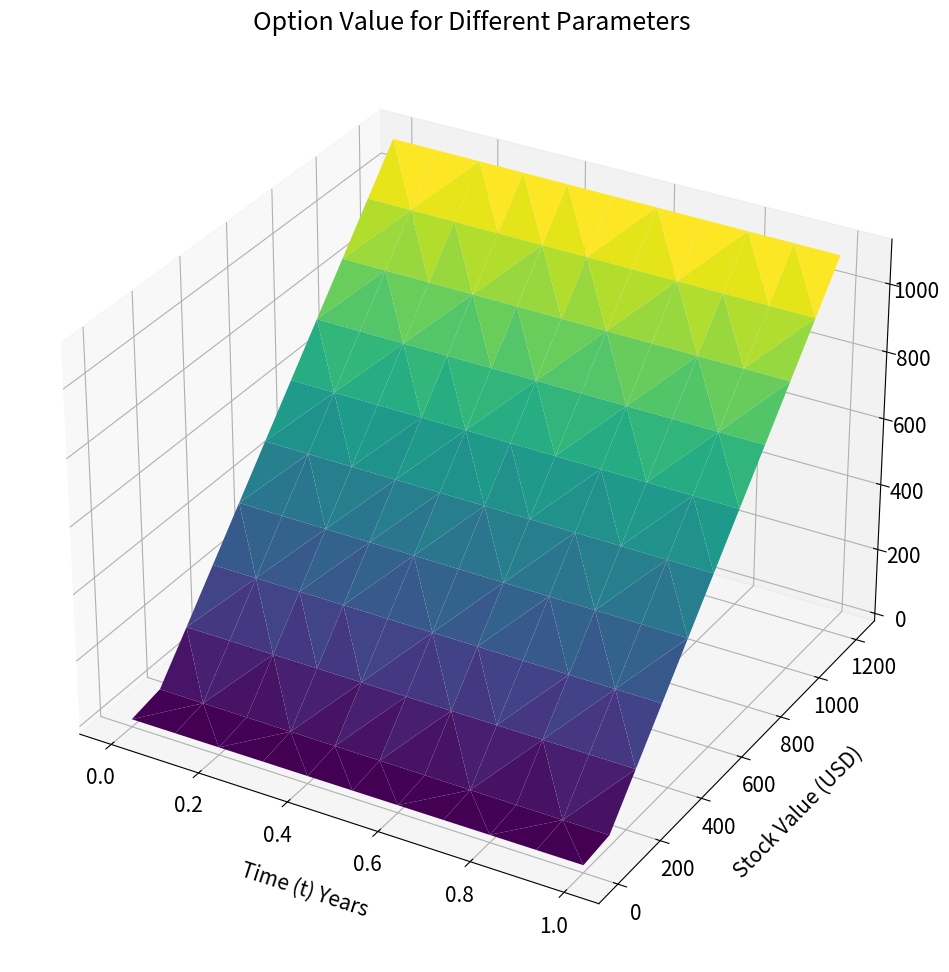

Write Python code to recreate this figure.
import numpy as np
import scipy.sparse
import matplotlib.pyplot as plt
from mpl_toolkits.mplot3d import Axes3D

def bottom_boundary_condition(K,T,S_min, r, t):
    return np.zeros(t.shape)

def top_boundary_condition(K,T,S_max, r, t):
    return S_max-np.exp(-r*(T-t))*K

def final_boundary_condition(K,T,S):
    return np.maximum(S-K,0)

def compute_abc( K, T, sigma, r, S, dt, dS ):
    # a = .5 *
    a = -sigma**2 * S**2/(2* dS**2 ) + r*S/(2*dS)
    b = r + sigma**2 * S**2/(dS**2)
    c = -sigma**2 * S**2/(2* dS**2 ) - r*S/(2*dS)
    return a,b,c

def compute_lambda( a,b,c ):
    return scipy.sparse.diags( [a[1:],b,c[:-1]],offsets=[-1,0,1])

def compute_W(a,b,c, V0, VM):
    M = len(b)+1
    W = np.zeros(M-1)
    W[0] = a[0]*V0
    W[-1] = c[-1]*VM
    return W

from numpy import log as ln
def price_call_explicit(K, T, r, sigma, N, M):
    """"
    N: Time Steps
    M: Price Steps
    """
    # Choose the shape of the grid
    dt = T/N
    S_min = 0
    S_max = K*np.exp(8*sigma*np.sqrt(T))
    dS = (S_max-S_min)/M
    S = np.linspace(S_min,S_max,M+1)  # convert to log space
    # print(S)

    t = np.linspace(0,T,N+1)
    V = np.zeros((N+1,M+1)) #...

    # Set the boundary conditions
    V[:,-1] = top_boundary_condition(K,T,S_max,r,t)
    V[:,0]  = bottom_boundary_condition(K,T,S_max,r,t)
    V[-1,:] = final_boundary_condition(K,T,S)

    # Apply the recurrence relation
    a,b,c  = compute_abc(K,T,sigma,r,S[1:-1],dt,dS)
    # print(a, b, c)
    Lambda = compute_lambda( a,b,c)
    print(Lambda.toarray())
    identity = scipy.sparse.identity(M-1)

    for i in range(N,0,-1):
        W = compute_W(a, b, c, V[i,0], V[i,M])
        # print(W, "\n")  #  ;   break

        # Use `dot` to multiply a vector by a sparse matrix
        V[i-1,1:M] = (identity-Lambda*dt).dot( V[i,1:M] ) - W*dt

    return V, t, S


V, t, S = price_call_explicit( K=110, T=1., r=.05, sigma=.3, N=10, M=10)

S_, T_, V_ = [], [], []
for _row in range(V.shape[0]):
    for _column in range(V.shape[1]):
        S_.append(S[_column])   
        T_.append(t[_row])
        V_.append(V[_row, _column])

S_, T_, V_ = np.array(S_), np.array(T_), np.array(V_)
S_.shape, T_.shape, V_.shape


# gc.collect()
""" 3D Graph """
plt.rcParams['font.size'] = '15'

fig = plt.figure(figsize=(15,12))
ax = plt.axes(projection='3d')
ax.plot_trisurf(T_, S_, V_, cmap='viridis', edgecolor='none')  # 'viridis' , cm.jet

# plt.xticks(plt.xticks()[0][1:-1], [f'{10**x*100:.2f}' for x in plt.xticks()[0][1:-1]])

ax.set_ylabel('\n\nStock Value (USD)')   ;   ax.set_xlabel('\n\n Time (t) Years')   ;   ax.set_zlabel('\n\n\nOption Value (USD)')
# ax.dist = 10
ax.set_title("Option Value for Different Parameters")
plt.show()